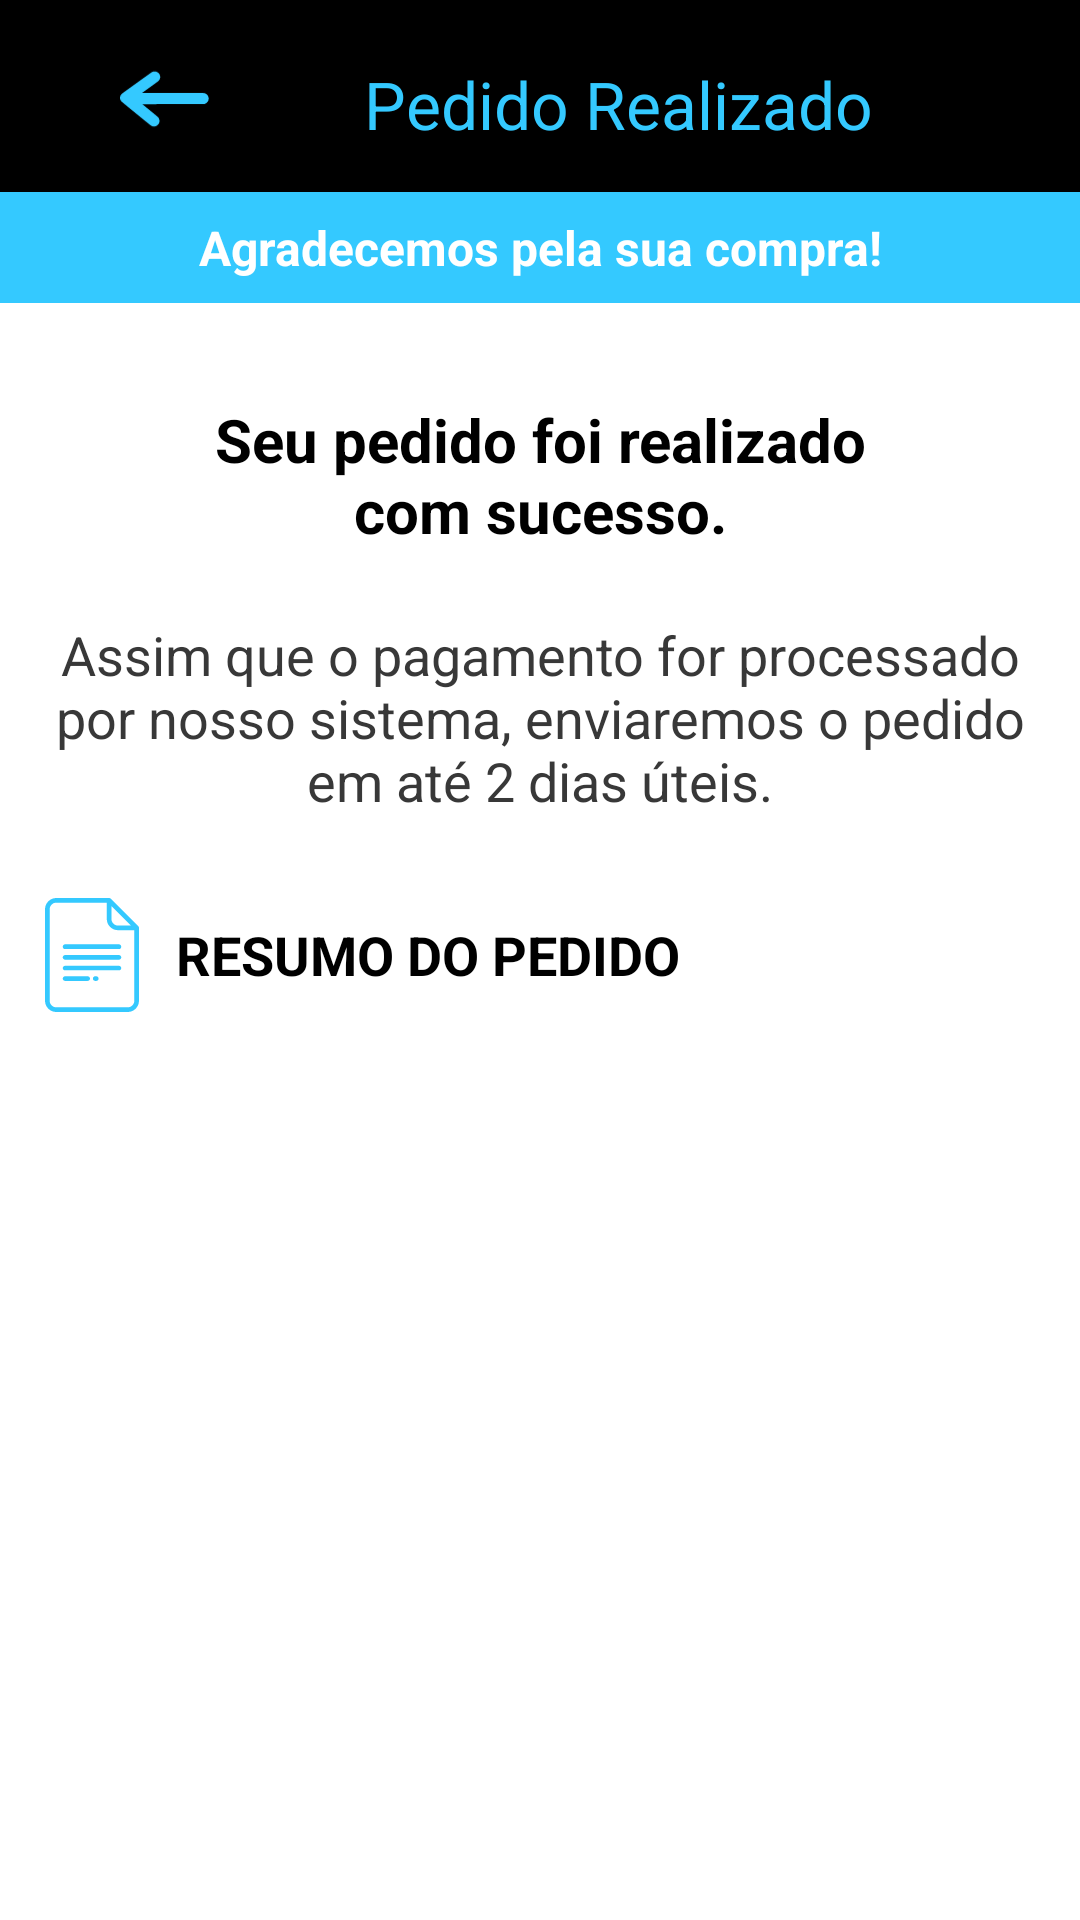

The Android layout XML behind this screen, and the referenced resources:
<!-- AndroidManifest.xml: application theme Theme.LojaDeHardwareAlpha -->
<!-- res/layout/activity_order_placed.xml -->
<?xml version="1.0" encoding="utf-8"?>
<androidx.core.widget.NestedScrollView xmlns:android="http://schemas.android.com/apk/res/android"
    xmlns:app="http://schemas.android.com/apk/res-auto"
    xmlns:tools="http://schemas.android.com/tools"
    android:layout_width="match_parent"
    android:layout_height="match_parent"
    android:fillViewport="true">

    <LinearLayout
        android:layout_width="match_parent"
        android:layout_height="wrap_content"
        android:orientation="vertical">

        <androidx.constraintlayout.widget.ConstraintLayout
            android:id="@+id/main"
            android:layout_width="match_parent"
            android:layout_height="wrap_content"
            android:background="#FFFFFF"
            tools:context=".OrderPlaced">

            <androidx.appcompat.widget.Toolbar
                android:id="@+id/toolbar2"
                android:layout_width="411dp"
                android:layout_height="wrap_content"
                android:background="@color/black"
                android:minHeight="?attr/actionBarSize"
                android:theme="?attr/actionBarTheme"
                app:layout_constraintEnd_toEndOf="parent"
                app:layout_constraintHorizontal_bias="0.0"
                app:layout_constraintStart_toStartOf="parent"
                app:layout_constraintTop_toTopOf="parent" />

            <TextView
                android:id="@+id/textView5"
                android:layout_width="wrap_content"
                android:layout_height="wrap_content"
                android:layout_marginTop="20dp"
                android:text="Pedido Realizado"
                android:textColor="#34C9FF"
                android:textSize="22dp"
                app:layout_constraintEnd_toEndOf="@+id/toolbar2"
                app:layout_constraintHorizontal_bias="0.503"
                app:layout_constraintStart_toStartOf="parent"
                app:layout_constraintTop_toTopOf="parent" />

            <ImageView
                android:id="@+id/goBackToHomeArrow"
                android:layout_width="43dp"
                android:layout_height="34dp"
                android:layout_marginStart="40dp"
                android:layout_marginTop="16dp"
                android:foregroundTint="#34C9FF"
                android:rotationY="-181"
                app:layout_constraintStart_toStartOf="parent"
                app:layout_constraintTop_toTopOf="parent"
                app:srcCompat="@drawable/arrow"
                app:tint="#34C9FF" />

            <LinearLayout
                android:id="@+id/linearLayout10"
                android:layout_width="415dp"
                android:layout_height="37dp"
                android:background="#34C9FF"
                android:gravity="center_horizontal|center_vertical"
                android:orientation="vertical"
                app:layout_constraintEnd_toEndOf="parent"
                app:layout_constraintStart_toStartOf="parent"
                app:layout_constraintTop_toBottomOf="@+id/toolbar2">

                <TextView
                    android:id="@+id/textView43"
                    android:layout_width="wrap_content"
                    android:layout_height="wrap_content"
                    android:text="Agradecemos pela sua compra!"
                    android:textColor="#FFFFFF"
                    android:textSize="16dp"
                    android:textStyle="bold" />
            </LinearLayout>

            <TextView
                android:id="@+id/textView44"
                android:layout_width="261dp"
                android:layout_height="53dp"
                android:layout_marginTop="32dp"
                android:text="Seu pedido foi realizado com sucesso."
                android:textAlignment="center"
                android:textColor="#000000"
                android:textSize="20sp"
                android:textStyle="bold"
                app:layout_constraintEnd_toEndOf="parent"
                app:layout_constraintStart_toStartOf="parent"
                app:layout_constraintTop_toBottomOf="@+id/linearLayout10" />

            <TextView
                android:id="@+id/textView45"
                android:layout_width="346dp"
                android:layout_height="wrap_content"
                android:layout_marginTop="20dp"
                android:text="Assim que o pagamento for processado por nosso sistema, enviaremos o pedido em até 2 dias úteis."
                android:textAlignment="center"
                android:textColor="#383838"
                android:textSize="18sp"
                app:layout_constraintEnd_toEndOf="parent"
                app:layout_constraintHorizontal_bias="0.492"
                app:layout_constraintStart_toStartOf="parent"
                app:layout_constraintTop_toBottomOf="@+id/textView44" />

            <LinearLayout
                android:id="@+id/linearLayout11"
                android:layout_width="414dp"
                android:layout_height="52dp"
                android:layout_marginTop="20dp"
                android:gravity="start|center_vertical"
                android:orientation="horizontal"
                android:paddingLeft="20dp"
                app:layout_constraintEnd_toEndOf="parent"
                app:layout_constraintHorizontal_bias="0.333"
                app:layout_constraintStart_toStartOf="parent"
                app:layout_constraintTop_toBottomOf="@+id/textView45">

                <ImageView
                    android:id="@+id/imageView4"
                    android:layout_width="56dp"
                    android:layout_height="38dp"
                    app:srcCompat="@drawable/doc_svg"
                    app:tint="#34C9FF" />

                <TextView
                    android:id="@+id/textView46"
                    android:layout_width="match_parent"
                    android:layout_height="wrap_content"
                    android:text="RESUMO DO PEDIDO"
                    android:textColor="#000000"
                    android:textSize="18sp"
                    android:textStyle="bold" />

            </LinearLayout>

            <androidx.recyclerview.widget.RecyclerView
                android:id="@+id/resumoPedidoRecyclerView"
                android:layout_width="350dp"
                android:layout_height="wrap_content"
                android:layout_marginTop="24dp"

                app:layout_constraintEnd_toEndOf="parent"
                app:layout_constraintStart_toStartOf="parent"
                app:layout_constraintTop_toBottomOf="@+id/linearLayout11" />

            <Button
                android:id="@+id/goBackToProductsBtn"
                android:layout_width="311dp"
                android:layout_height="55dp"
                android:layout_marginTop="24dp"
                android:layout_marginBottom="24dp"
                android:backgroundTint="#34C9FF"
                android:text="Voltar"
                android:textColor="#FFFFFF"
                android:textSize="16sp"
                android:textStyle="bold"
                app:cornerRadius="6dp"
                app:layout_constraintBottom_toBottomOf="parent"
                app:layout_constraintEnd_toEndOf="parent"
                app:layout_constraintStart_toStartOf="parent"
                app:layout_constraintTop_toBottomOf="@+id/resumoPedidoRecyclerView"
                app:strokeColor="#34C9FF"
                app:strokeWidth="1dp" />

        </androidx.constraintlayout.widget.ConstraintLayout>
    </LinearLayout>
</androidx.core.widget.NestedScrollView>
<!-- resources referenced by this layout -->
<resources>
  <color name="black">#FF000000</color>
  <!-- drawable arrow (drawable) -->
  <vector xmlns:android="http://schemas.android.com/apk/res/android"
      android:width="1280dp"
      android:height="640dp"
      android:viewportWidth="1280"
      android:viewportHeight="640">
    <path
        android:pathData="M928,46.6c-10.6,2.1 -22.3,8 -29.3,15 -9.9,9.7 -14.8,19.6 -16.8,33.6 -1,7.2 -0.9,9.7 0.5,16.4 2.2,10.8 7.5,21.2 14.4,28.2 3.3,3.3 39.1,29.7 85.1,62.7l79.4,57 -308.4,0.5c-276.3,0.5 -308.7,0.6 -313.2,2.2 -14.6,5.2 -26.5,15.2 -33,27.5 -11.4,21.7 -7.7,47.2 9.3,64.4 7,7.1 12.6,10.8 21.7,14.2l5.8,2.2 307.8,0.5 307.8,0.5 -75.2,61.5c-41.4,33.8 -77.6,63.8 -80.4,66.7 -2.9,2.9 -6.8,8.4 -8.9,12.5 -11.2,22.4 -7.3,47 10.5,64.9 10.4,10.5 23.3,15.9 38.2,15.9 9.9,-0 18.6,-2.2 27,-6.8 7,-3.9 284.7,-230.3 294.2,-239.9 16,-16.2 19.9,-42.2 9.3,-63.3 -4.6,-9.4 -11.9,-16.3 -32.4,-31.1 -108.6,-78.2 -270.1,-194 -274.7,-197 -8.3,-5.4 -16.6,-8 -27.2,-8.4 -4.9,-0.2 -10.1,-0.1 -11.5,0.1z"
        android:fillColor="#000000"
        android:strokeColor="#00000000"/>
  </vector>
  <!-- drawable doc_svg (drawable) -->
  <vector xmlns:android="http://schemas.android.com/apk/res/android"
      android:width="800dp"
      android:height="800dp"
      android:viewportWidth="512"
      android:viewportHeight="512">
    <path
        android:pathData="M464,126.86L340.19,3.06C338.23,1.1 335.57,0 332.8,0H95.73C67.72,0 44.94,22.78 44.94,50.78v410.43c0,28 22.78,50.78 50.78,50.78h320.55c28,0 50.78,-22.78 50.78,-50.78V134.25C467.06,131.48 465.95,128.82 464,126.86zM343.26,35.68l88.13,88.13H373.14c-7.98,0 -15.49,-3.11 -21.13,-8.75c-5.64,-5.64 -8.75,-13.15 -8.75,-21.13V35.68zM446.16,461.22c0,16.48 -13.41,29.89 -29.88,29.89H95.73c-16.48,0 -29.89,-13.41 -29.89,-29.89V50.78c0,-16.48 13.41,-29.89 29.89,-29.89h226.63v73.02c-0,13.56 5.28,26.32 14.87,35.91c9.59,9.59 22.34,14.87 35.91,14.87h73.02V461.22z"
        android:fillColor="#000000"/>
    <path
        android:pathData="M275.09,351.49h-4.68c-5.77,0 -10.45,4.68 -10.45,10.45s4.68,10.45 10.45,10.45h4.68c5.77,0 10.45,-4.68 10.45,-10.45S280.86,351.49 275.09,351.49z"
        android:fillColor="#000000"/>
    <path
        android:pathData="M236.61,351.49H135.12c-5.77,0 -10.45,4.68 -10.45,10.45s4.68,10.45 10.45,10.45H236.61c5.77,0 10.45,-4.68 10.45,-10.45S242.38,351.49 236.61,351.49z"
        android:fillColor="#000000"/>
    <path
        android:pathData="M376.88,303.75H135.12c-5.77,0 -10.45,4.68 -10.45,10.45c0,5.77 4.68,10.45 10.45,10.45h241.76c5.77,0 10.45,-4.68 10.45,-10.45C387.33,308.42 382.65,303.75 376.88,303.75z"
        android:fillColor="#000000"/>
    <path
        android:pathData="M376.88,256H135.12c-5.77,0 -10.45,4.68 -10.45,10.45c0,5.77 4.68,10.45 10.45,10.45h241.76c5.77,0 10.45,-4.68 10.45,-10.45C387.33,260.68 382.65,256 376.88,256z"
        android:fillColor="#000000"/>
    <path
        android:pathData="M376.88,208.26H135.12c-5.77,0 -10.45,4.68 -10.45,10.45c0,5.77 4.68,10.45 10.45,10.45h241.76c5.77,0 10.45,-4.68 10.45,-10.45S382.65,208.26 376.88,208.26z"
        android:fillColor="#000000"/>
  </vector>
  <style name="Theme.LojaDeHardwareAlpha" parent="Base.Theme.LojaDeHardwareAlpha" />
  <style name="Base.Theme.LojaDeHardwareAlpha" parent="Theme.Material3.Light.NoActionBar">
          
          <item name="android:windowBackground">@android:color/white</item>
  
          
          <item name="android:statusBarColor">#000000</item>
          <item name="android:windowLightStatusBar">true</item>
  
          <item name="android:buttonStyle">@style/CustomButton</item>
      </style>
  <style name="CustomButton" parent="Widget.Material3.Button">
          
          <item name="android:backgroundTint">#34C9FF</item>
          <item name="android:textColor">@android:color/white</item>
          <item name="android:radius">4dp</item>
      </style>
</resources>
